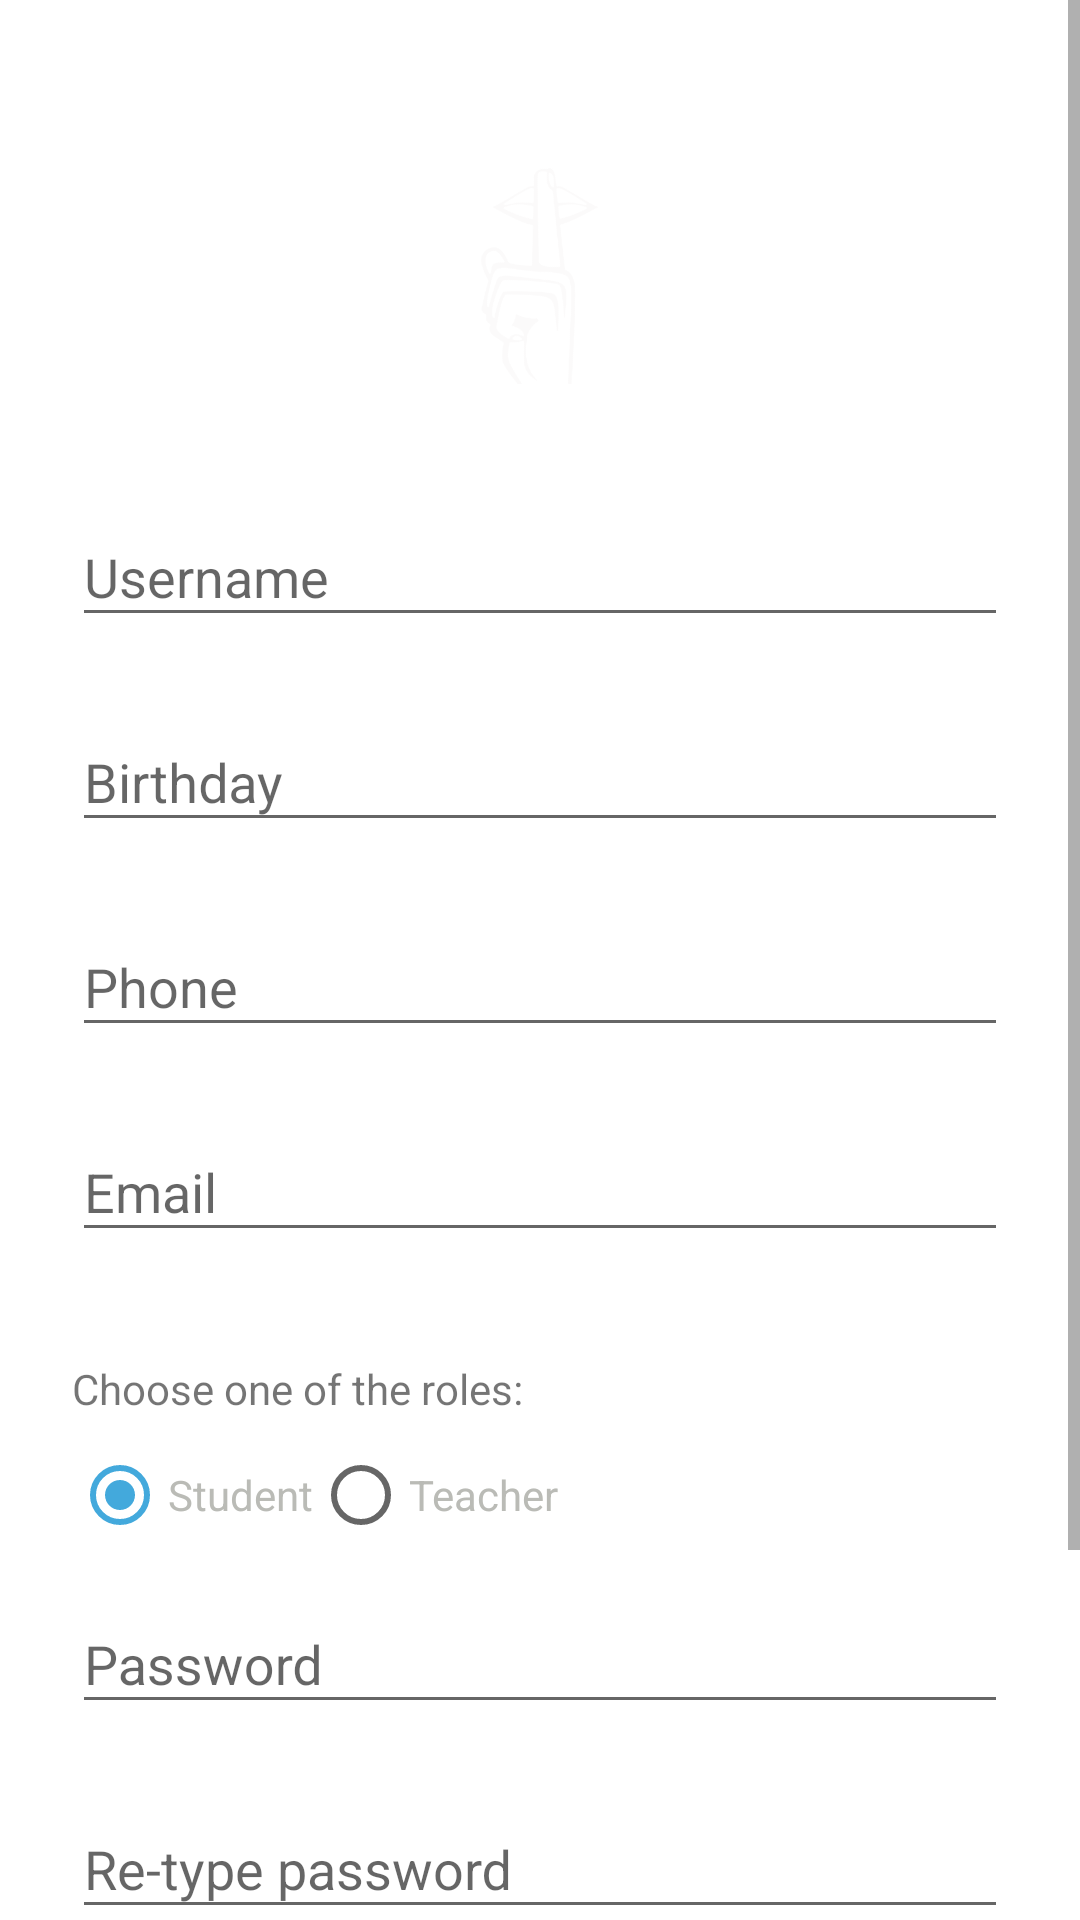

Layout XML and referenced resources for this Android screen:
<!-- AndroidManifest.xml: application theme AppTheme.NoActionBar -->
<!-- res/layout/activity_signup.xml -->
<?xml version="1.0" encoding="utf-8"?>
<android.support.constraint.ConstraintLayout
    xmlns:android="http://schemas.android.com/apk/res/android"
    android:orientation="vertical"
    android:layout_width="match_parent"
    android:layout_height="match_parent"
    android:background="@color/white">

    <ScrollView xmlns:android="http://schemas.android.com/apk/res/android"
        android:layout_width="fill_parent"
        android:layout_height="fill_parent"
        android:fitsSystemWindows="true">

        <LinearLayout
            android:orientation="vertical"
            android:layout_width="match_parent"
            android:layout_height="wrap_content"
            android:paddingTop="56dp"
            android:paddingLeft="24dp"
            android:paddingRight="24dp">

            <ImageView android:src="@drawable/logo"
                android:layout_width="wrap_content"
                android:layout_height="72dp"
                android:layout_marginBottom="24dp"
                android:layout_gravity="center_horizontal" />

            
            <android.support.design.widget.TextInputLayout
                android:layout_width="match_parent"
                android:layout_height="wrap_content"
                android:layout_marginTop="8dp"
                android:layout_marginBottom="8dp">
                <EditText android:id="@+id/input_username"
                    android:layout_width="match_parent"
                    android:layout_height="wrap_content"
                    android:inputType="textPersonName"
                    android:hint="Username" />
            </android.support.design.widget.TextInputLayout>

            
            <android.support.design.widget.TextInputLayout
                android:layout_width="match_parent"
                android:layout_height="wrap_content"
                android:layout_marginTop="8dp"
                android:layout_marginBottom="8dp">
                <EditText android:id="@+id/input_birthday"
                    android:layout_width="match_parent"
                    android:layout_height="wrap_content"
                    android:inputType="date"
                    android:hint="Birthday" />
            </android.support.design.widget.TextInputLayout>

            
            <android.support.design.widget.TextInputLayout
                android:layout_width="match_parent"
                android:layout_height="wrap_content"
                android:layout_marginTop="8dp"
                android:layout_marginBottom="8dp">
                <EditText android:id="@+id/input_phone"
                    android:layout_width="match_parent"
                    android:layout_height="wrap_content"
                    android:inputType="number"
                    android:hint="Phone" />
            </android.support.design.widget.TextInputLayout>


            
            <android.support.design.widget.TextInputLayout
                android:layout_width="match_parent"
                android:layout_height="wrap_content"
                android:layout_marginTop="8dp"
                android:layout_marginBottom="8dp">
                <EditText android:id="@+id/input_email"
                    android:layout_width="match_parent"
                    android:layout_height="wrap_content"
                    android:inputType="textEmailAddress"
                    android:hint="Email" />
            </android.support.design.widget.TextInputLayout>


            <TextView
                android:layout_marginTop="28dp"
                android:layout_width="wrap_content"
                android:layout_height="wrap_content"
                android:text="Choose one of the roles:"
                />

            <RadioGroup
                android:id="@+id/radGroup"
                android:layout_marginTop="10dp"
                android:layout_width="wrap_content"
                android:layout_height="wrap_content"
                android:orientation="horizontal" >

                <RadioButton
                    android:id="@+id/radStudent"
                    android:checked="true"
                    android:layout_width="wrap_content"
                    android:layout_height="wrap_content"
                    android:textColor="@color/primeGray"
                    android:text="Student" />

                <RadioButton
                    android:id="@+id/radTeacher"
                    android:layout_width="wrap_content"
                    android:layout_height="wrap_content"
                    android:textColor="@color/primeGray"
                    android:text="Teacher" />

            </RadioGroup>

            
            <android.support.design.widget.TextInputLayout
                android:layout_width="match_parent"
                android:layout_height="wrap_content"
                android:layout_marginTop="8dp"
                android:layout_marginBottom="8dp">
                <EditText android:id="@+id/input_password"
                    android:layout_width="match_parent"
                    android:layout_height="wrap_content"
                    android:inputType="textPassword"
                    android:hint="Password"/>
            </android.support.design.widget.TextInputLayout>

            
            <android.support.design.widget.TextInputLayout
                android:layout_width="match_parent"
                android:layout_height="wrap_content"
                android:layout_marginTop="8dp"
                android:layout_marginBottom="8dp">
                <EditText android:id="@+id/input_password2"
                    android:layout_width="match_parent"
                    android:layout_height="wrap_content"
                    android:inputType="textPassword"
                    android:hint="Re-type password"/>
            </android.support.design.widget.TextInputLayout>

            <android.support.v7.widget.AppCompatButton
                android:id="@+id/btn_signup"
                android:layout_width="fill_parent"
                android:layout_height="wrap_content"
                android:layout_marginTop="24dp"
                android:layout_marginBottom="24dp"
                android:padding="12dp"
                android:text="Sign Up"/>

            <TextView android:id="@+id/link_login"
                android:layout_width="fill_parent"
                android:layout_height="wrap_content"
                android:layout_marginBottom="24dp"
                android:text="Already a member? Login here"
                android:gravity="center"
                android:textSize="16dip"/>

        </LinearLayout>
    </ScrollView>

</android.support.constraint.ConstraintLayout>
<!-- resources referenced by this layout -->
<resources>
  <color name="primeGray">#babbb6</color>
  <color name="white">#FFFFFF</color>
  <!-- drawable logo: png bitmap (drawable, 18089 bytes) -->
  <style name="AppTheme.NoActionBar">
          <item name="windowActionBar">false</item>
          <item name="windowNoTitle">true</item>
      </style>
</resources>
